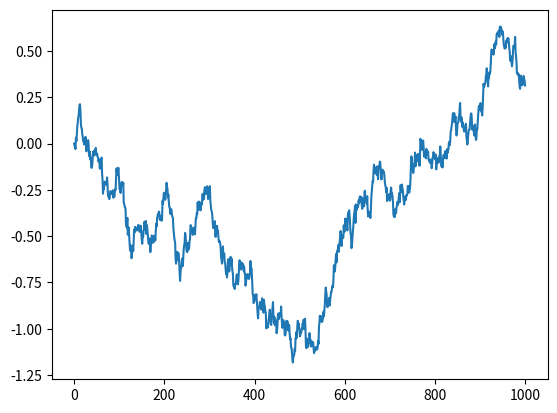

Generate this figure with matplotlib:
# Simulate option price
import numpy as np
import matplotlib.pyplot as plt
from scipy.stats import expon
from scipy.stats import norm
from scipy.stats import truncnorm

## Define the function to compute stock price
def Price(n, S0, r, sigma, Time, K):
    # n: Number of iterations
    # S0: S(0)
    # r: interest rate
    # sigma: square root of diffusion coefficient
    # Time: time T
    # K: Strike price
    C = np.zeros(n)
    for i in range(n): 
        ## Simulate N(0,1)
        z = norm.rvs(size = 1, loc = 0, scale = 1)
        ## Simulate S(T)
        ST = S0 * np.exp((r - 0.5 * sigma ** 2) * Time + sigma * np.sqrt(Time) * z)
        ## Compute payoff
        C[i] = max(ST - K, 0) 
    
    ## Return payoff
    return C / np.exp(r * Time)

Payoff = Price(n = 10000, S0 = 1, r = 0.05, sigma = 0.1, Time = 1, K = 1.1)
np.mean(Payoff)
np.mean(Payoff == 0)

# Variance Reduction by Importance Sampling 
def PriceIS(n, S0, r, sigma, Time, K):
    # n: Number of iterations
    # S0: S(0)
    # r: interest rate
    # sigma: square root of diffusion coefficient
    # Time: time T
    # K: Strike price
    C = np.zeros(n)
    mean = np.log(S0) + (r - 0.5 * sigma ** 2) * Time
    sd = np.sqrt(Time) * sigma
    for i in range(n): 
        ## Simulate from shifted Exponential
        y = expon.rvs(size = 1, scale = 0.1) + np.log(K)
        ## Compute payoff
        C[i] = (np.exp(y) - K) * norm.pdf(y, loc = mean, scale = sd) / expon.pdf(y - np.log(K), scale = 0.1)  
    
    ## Return payoff
    return C / np.exp(r * Time)

Payoff_IS = PriceIS(n = 10000, S0 = 1, r = 0.05, sigma = 0.1, Time = 1, K = 1.1)
np.mean(Payoff_IS)
np.std(Payoff, ddof = 1)
np.std(Payoff_IS, ddof = 1)

# Variance Reduction by Rao-Blackwell
def PriceRaoBlackwell(n, S0, r, sigma, Time, K):
    # n: Number of iterations
    # S0: S(0)
    # r: interest rate
    # sigma: square root of diffusion coefficient
    # Time: time T
    # K: Strike price
    C = np.zeros(n)
    mean = np.log(S0) + (r - 0.5 * sigma ** 2) * Time
    sd = np.sqrt(Time) * sigma
    for i in range(n): 
        ## Simulate from truncated normal
        a = (np.log(K) - mean) / sd
        y = truncnorm.rvs(size = 1, a = a, b = np.inf, loc = mean, scale = sd)
        ## Compute payoff
        C[i] = np.exp(y) - K
    
    ## Return payoff
    return (1 - norm.cdf(np.log(K), loc = mean, scale = sd)) * C / np.exp(r * Time)

Payoff_RB = PriceRaoBlackwell(n = 10000, S0 = 1, r = 0.05, sigma = 0.1, Time = 1, K = 1.1)
np.mean(Payoff_RB)
np.std(Payoff_RB, ddof = 1)

# Simulate a standard Brownian motion 
## Stepsize (time difference)
h = 0.001 
## Simulate independent increments
z = norm.rvs(size = 1000, loc = 0, scale = np.sqrt(h))
## Simulated trajectory
SBM = np.cumsum(np.append(0, z)) 
plt.plot(SBM)
plt.show()

